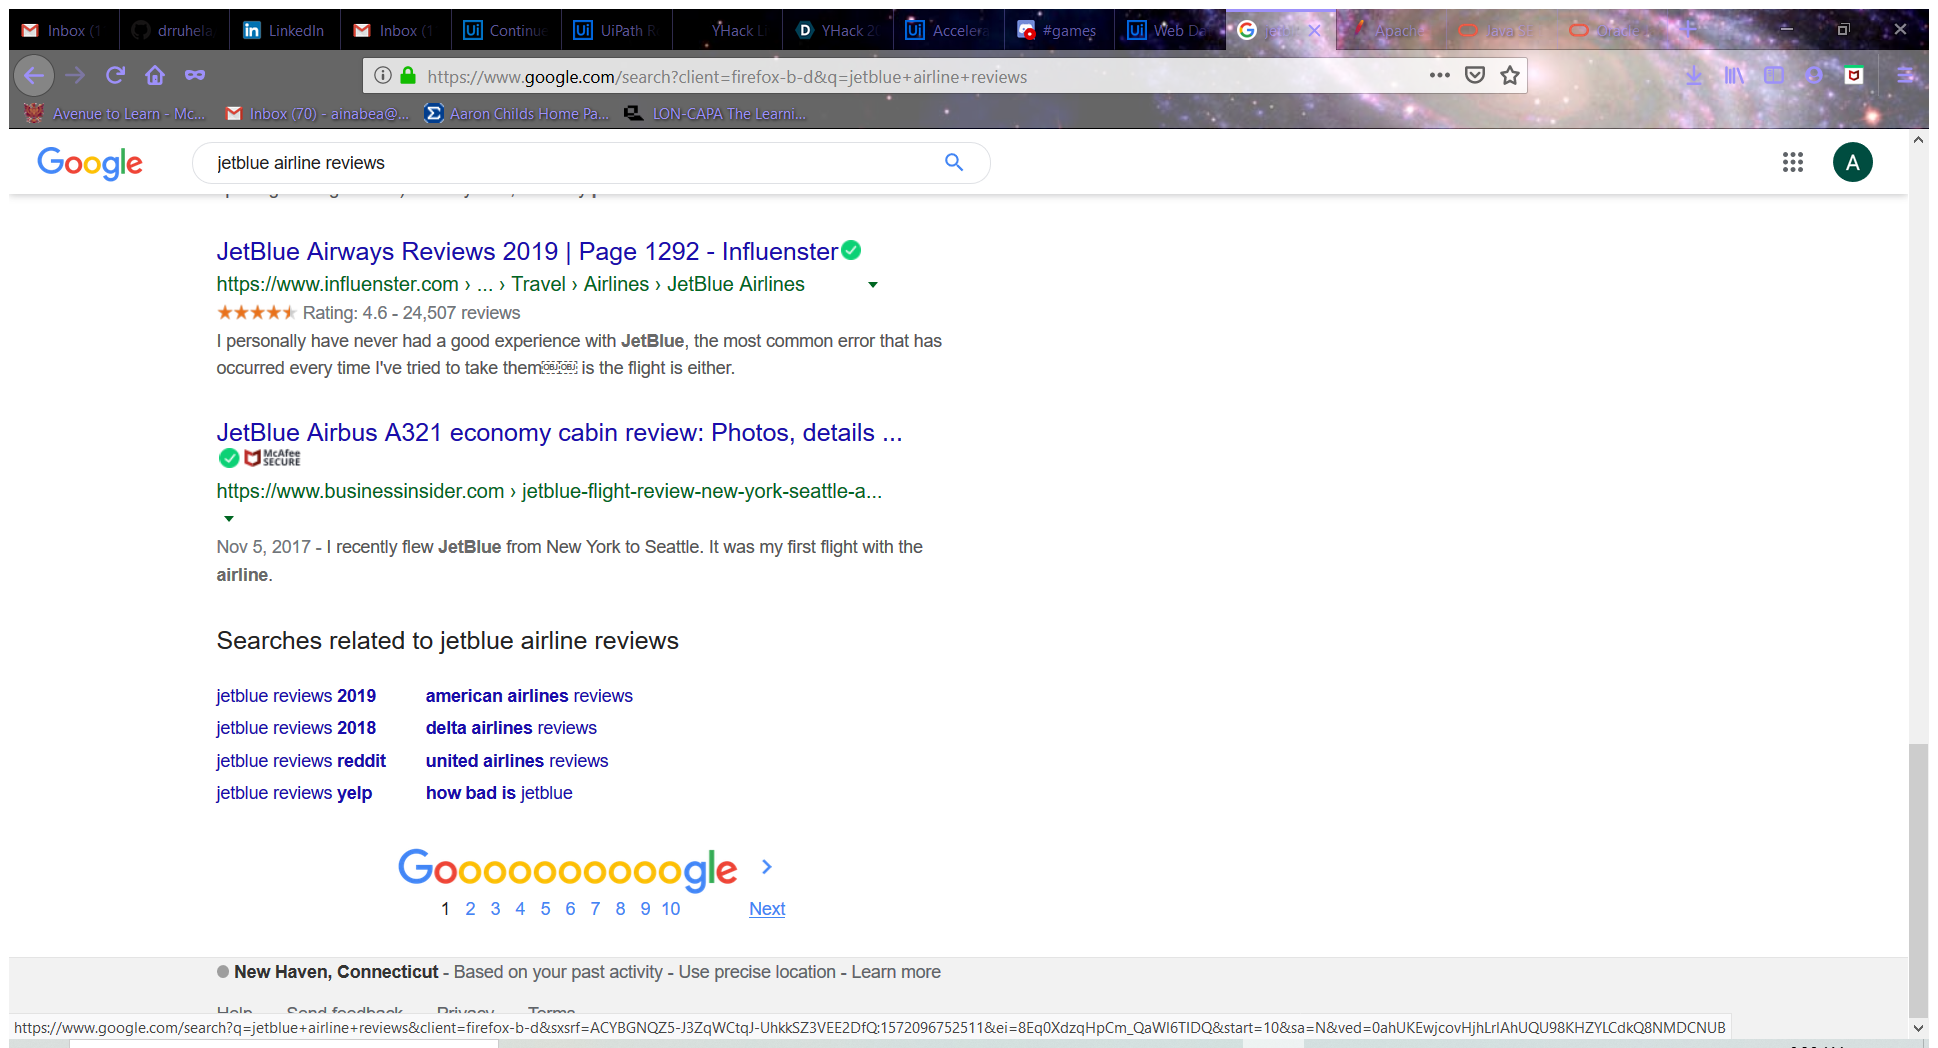
Workflow: Main

Step 1: Attach Browser 'Jetblueai Page' in window 'jetblue airline reviews - Google Search' (firefox.exe)

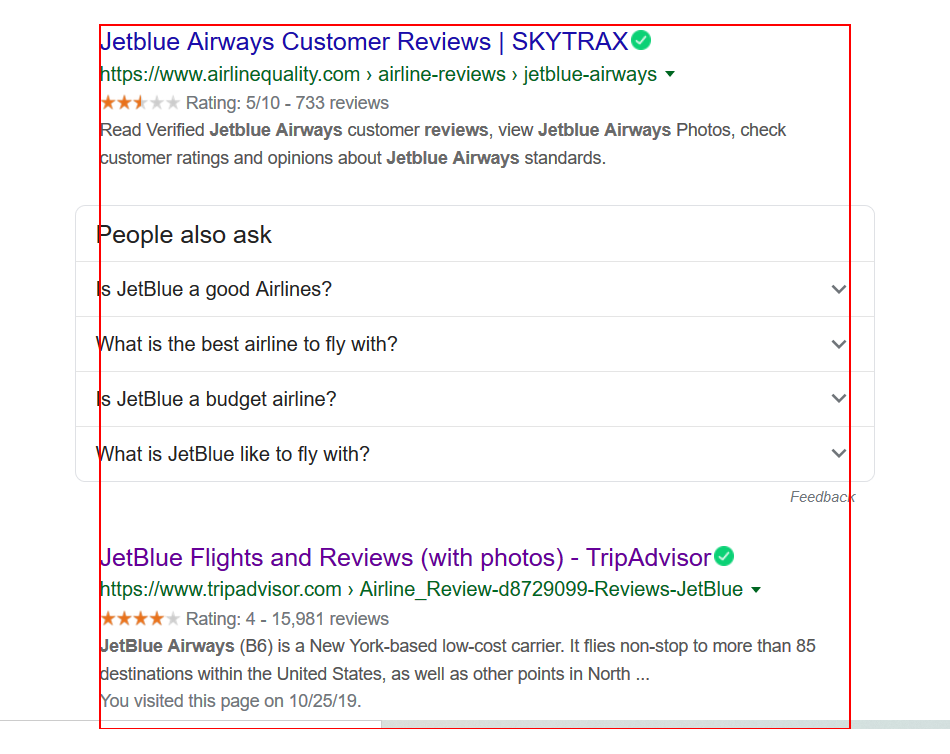
Step 2: get-text from the element 'rso'

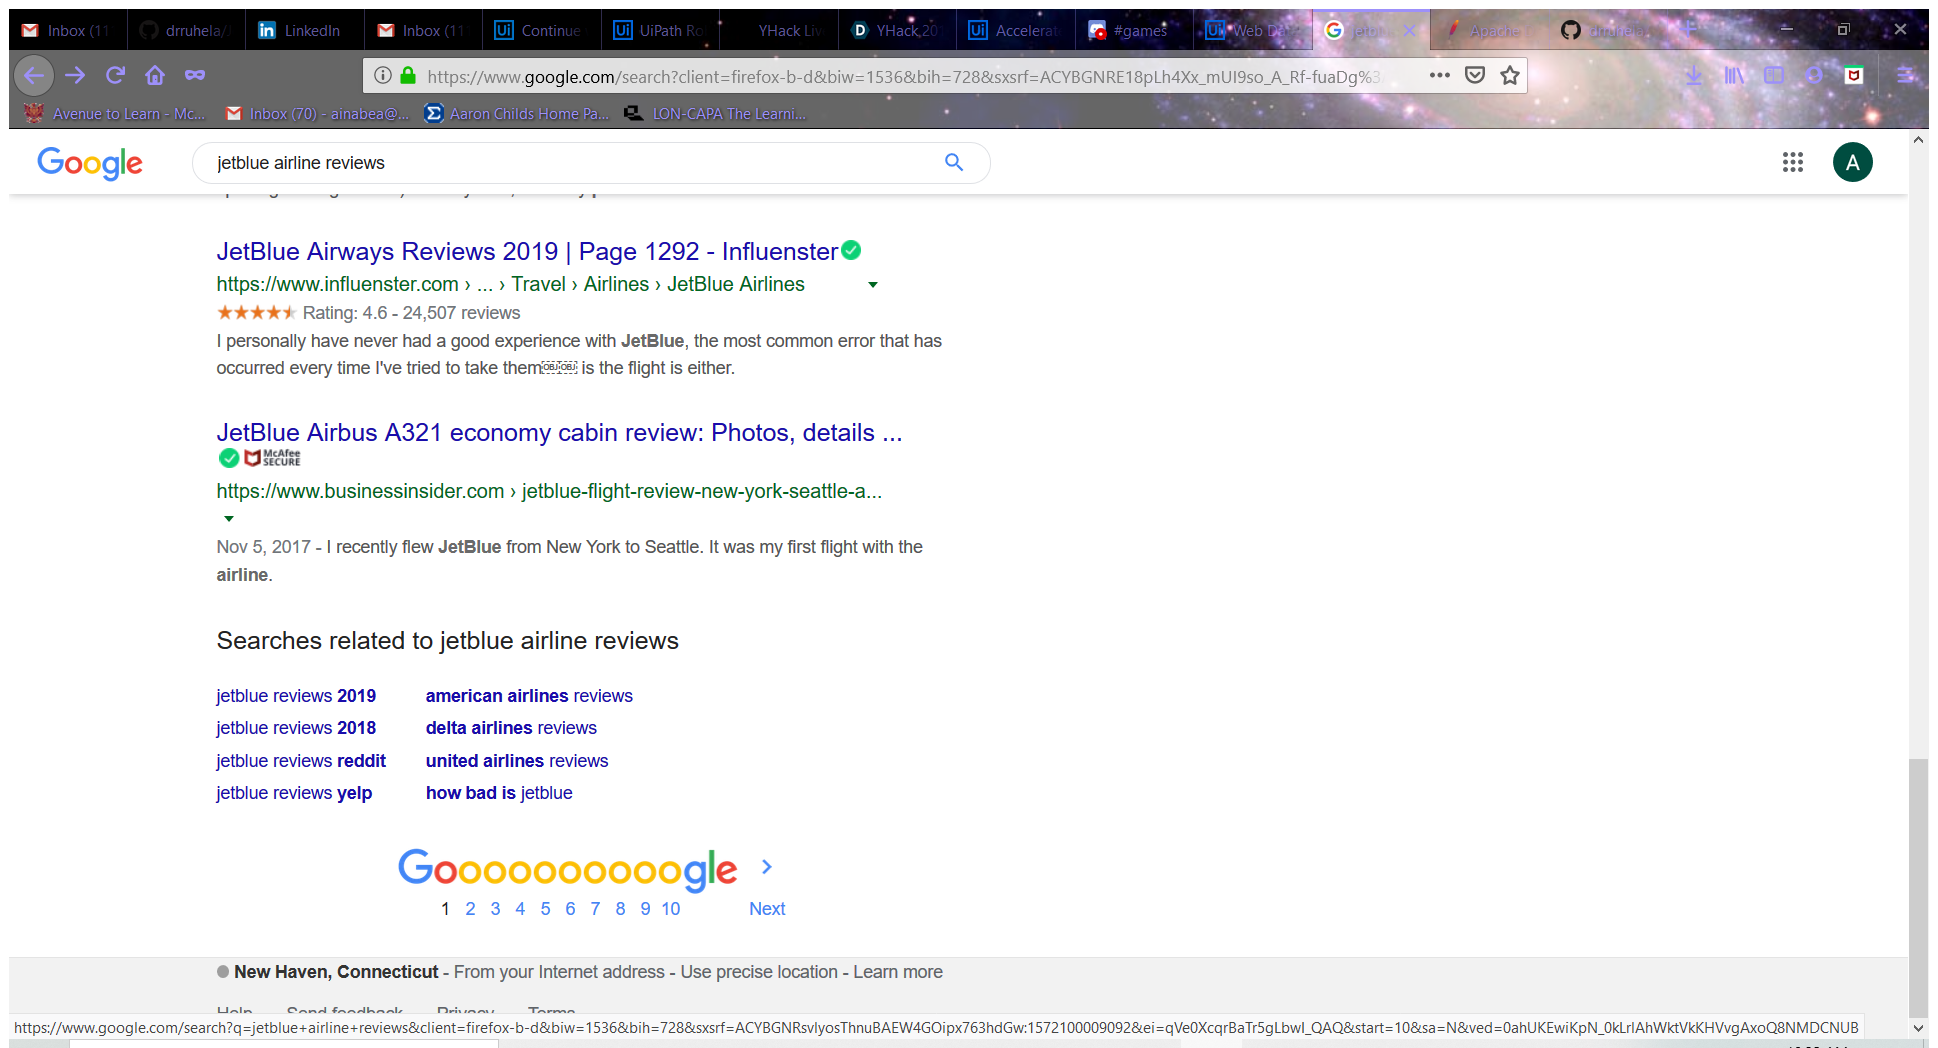
Step 3: Attach Browser 'Jetblueai Page' in window 'jetblue airline reviews - Google Search' (firefox.exe)

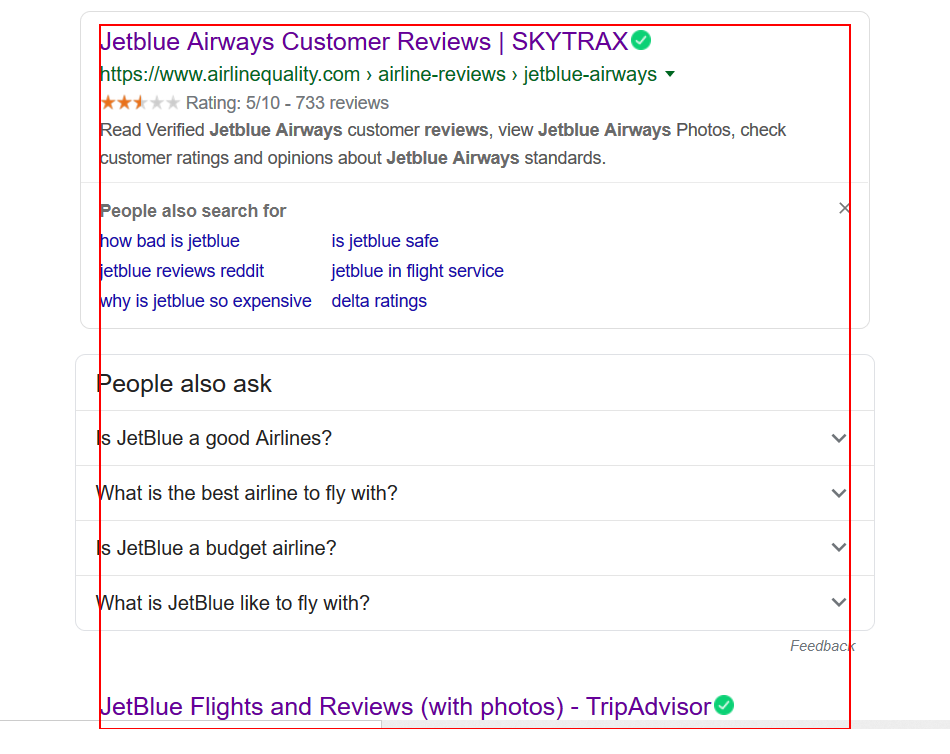
Step 4: get-text from the element 'rso'